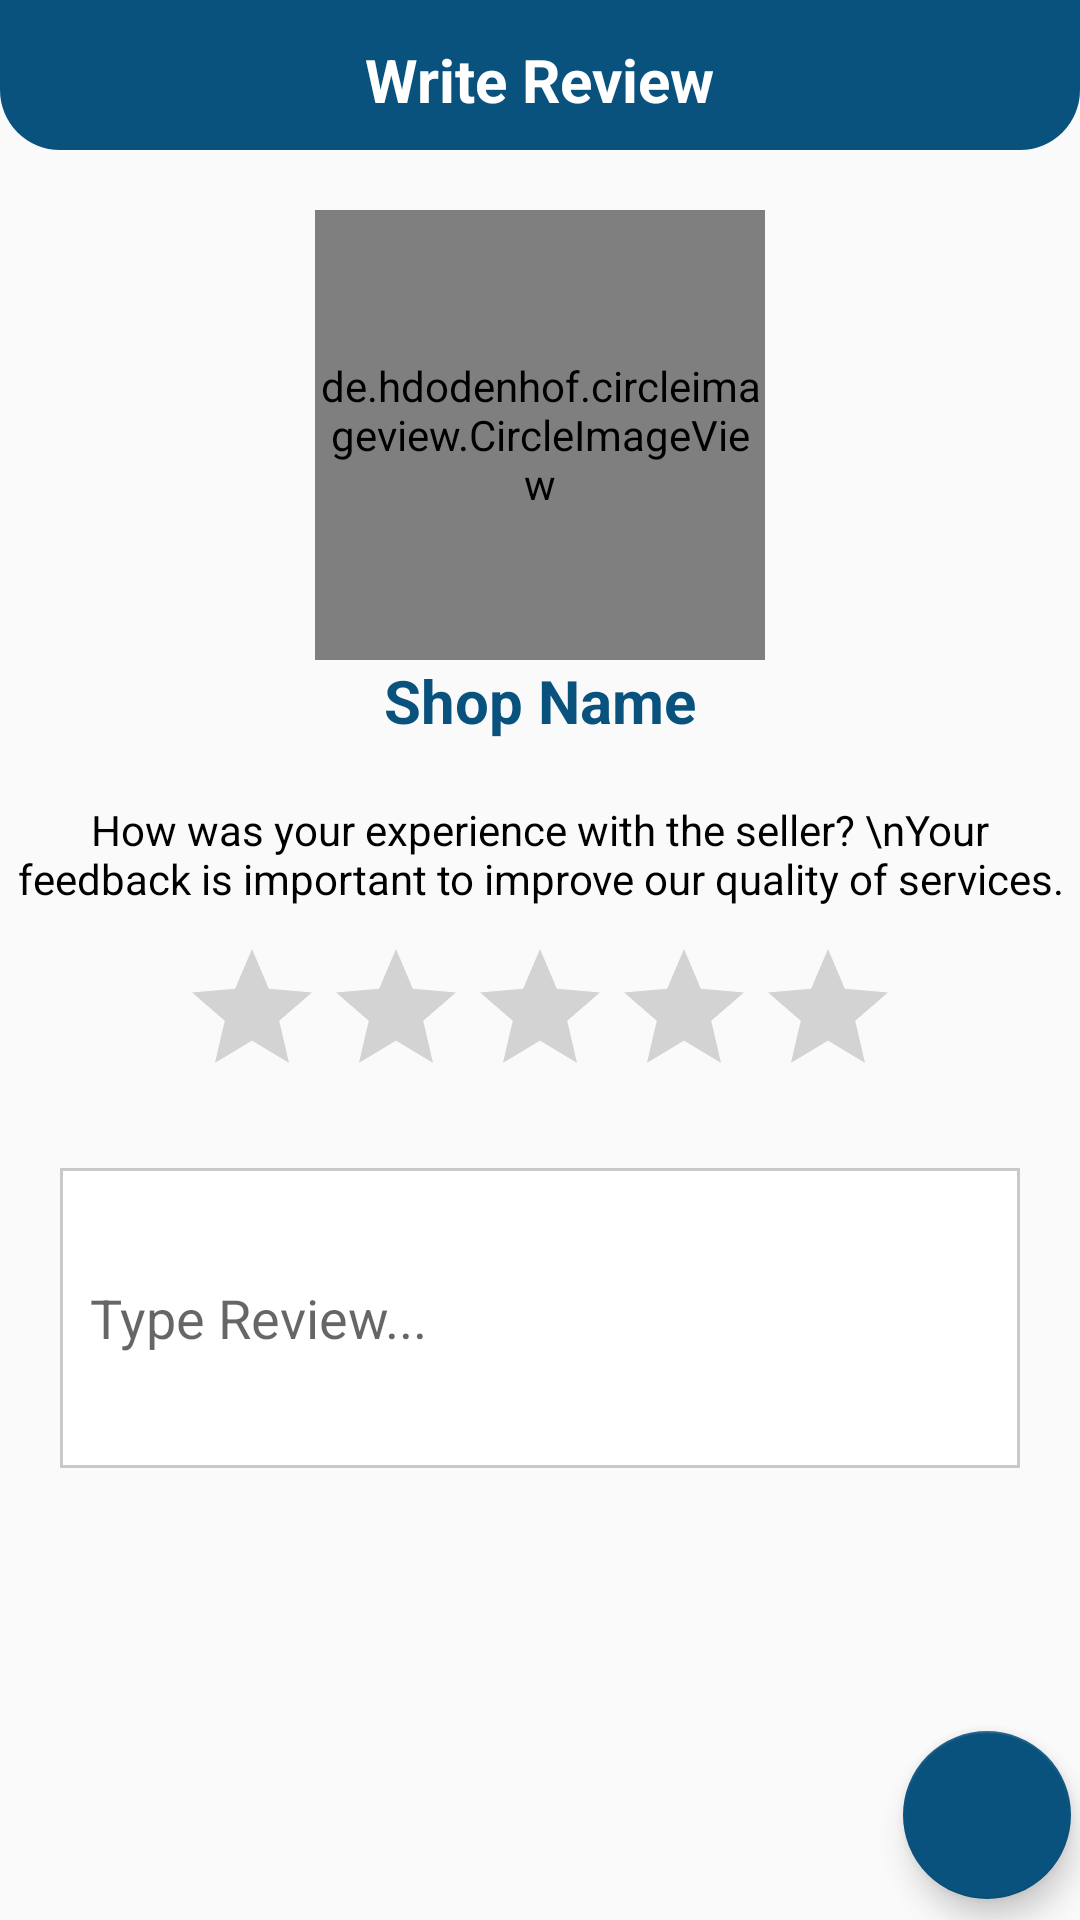

The Android layout XML behind this screen, and the referenced resources:
<!-- AndroidManifest.xml: application theme Theme.GoGrocery -->
<!-- res/layout/activity_write_review.xml -->
<?xml version="1.0" encoding="utf-8"?>
<RelativeLayout xmlns:android="http://schemas.android.com/apk/res/android"
    xmlns:app="http://schemas.android.com/apk/res-auto"
    xmlns:tools="http://schemas.android.com/tools"
    android:layout_width="match_parent"
    android:layout_height="match_parent"
    tools:context=".activities.WriteReviewActivity"
    android:orientation="vertical">

    <RelativeLayout
        android:id="@+id/toolbarRl"
        android:layout_width="match_parent"
        android:layout_height="wrap_content"
        android:padding="10dp"
        android:background="@drawable/shape_rect01">

        <ImageButton
            android:id="@+id/backBtn"
            android:layout_width="30dp"
            android:layout_height="30dp"
            android:src="@drawable/ic_back_white"
            android:background="@null"/>

        <TextView
            android:layout_width="wrap_content"
            android:layout_height="wrap_content"
            android:layout_centerHorizontal="true"
            android:layout_marginTop="3dp"
            android:text="Write Review"
            android:textSize="20sp"
            android:textStyle="bold"
            android:textColor="#ffffff"/>
    </RelativeLayout>

    
    <de.hdodenhof.circleimageview.CircleImageView
        android:id="@+id/profileIv"
        android:layout_below="@+id/toolbarRl"
        android:layout_centerHorizontal="true"
        android:layout_width="150dp"
        android:layout_height="150dp"
        android:layout_marginTop="20dp"
        android:src="@drawable/ic_store_gray"
        android:layout_gravity="center_horizontal"
        app:civ_border_color="#0A527E"
        app:civ_border_width="2dp"/>

    <TextView
        android:id="@+id/shopNameTv"
        android:layout_below="@+id/profileIv"
        android:layout_centerHorizontal="true"
        android:layout_width="wrap_content"
        android:layout_height="wrap_content"
        android:layout_gravity="center_horizontal"
        android:text="Shop Name"
        android:textColor="@color/colorPrimary"
        android:textSize="20sp"
        android:textStyle="bold"/>

    <TextView
        android:id="@+id/labelTv"
        android:layout_below="@+id/shopNameTv"
        android:textAlignment="center"
        android:layout_width="match_parent"
        android:layout_height="wrap_content"
        android:layout_marginTop="20dp"
        android:textColor="@color/colorBlack"
        android:text="How was your experience with the seller? \nYour feedback is important to improve our quality of services."
        android:layout_gravity="center_horizontal" />

    <RatingBar
        android:id="@+id/ratingBar"
        android:layout_below="@+id/labelTv"
        android:layout_centerHorizontal="true"
        android:layout_width="wrap_content"
        android:layout_height="wrap_content"
        android:layout_gravity="center_horizontal"
        android:numStars="5"
        android:layout_marginTop="10dp"/>

    <EditText
        android:id="@+id/reviewEt"
        android:layout_below="@+id/ratingBar"
        android:layout_width="match_parent"
        android:layout_height="wrap_content"
        android:background="@drawable/shape_rect02"
        android:hint="Type Review..."
        android:layout_gravity="top"
        android:minHeight="100dp"
        android:padding="10dp"
        android:layout_margin="20dp"/>

    <com.google.android.material.floatingactionbutton.FloatingActionButton
        android:id="@+id/submitBtn"
        android:layout_width="wrap_content"
        android:layout_height="wrap_content"
        android:layout_alignParentEnd="true"
        android:layout_alignParentRight="true"
        android:layout_alignParentBottom="true"
        android:layout_gravity="end|bottom"
        android:layout_marginStart="5dp"
        android:layout_marginLeft="5dp"
        android:layout_marginTop="5dp"
        android:layout_marginEnd="3dp"
        android:layout_marginRight="3dp"
        android:layout_marginBottom="7dp"
        android:src="@drawable/ic_done_white"
        app:backgroundTint="#0A527E" />

</RelativeLayout>
<!-- resources referenced by this layout -->
<resources>
  <color name="colorBlack">#000000</color>
  <color name="colorPrimary">#0A527E</color>
      //6200EE
  <!-- drawable ic_store_gray (drawable) -->
  <vector
      android:height="24dp"
      android:tint="#C2C2C2"
      android:viewportHeight="24"
      android:viewportWidth="24"
      android:width="24dp"
      xmlns:android="http://schemas.android.com/apk/res/android">
      <path
          android:fillColor="@android:color/white"
          android:pathData="M20,4L4,4v2h16L20,4zM21,14v-2l-1,-5L4,7l-1,5v2h1v6h10v-6h4v6h2v-6h1zM12,18L6,18v-4h6v4z"/>
  </vector>
  <!-- drawable shape_rect01 (drawable) -->
  <?xml version="1.0" encoding="utf-8"?>
  <shape xmlns:android="http://schemas.android.com/apk/res/android"
      android:shape="rectangle">
      <solid android:color="#0A527E"/>
      <corners android:bottomLeftRadius="20dp"
          android:bottomRightRadius="20dp"/>
  </shape>
  <!-- drawable shape_rect02 (drawable) -->
  <?xml version="1.0" encoding="utf-8"?>
  <shape xmlns:android="http://schemas.android.com/apk/res/android"
  
      android:shape="rectangle">
      <solid android:color="#ffffff"/>
      <stroke android:color="#C9C9C9"
          android:width="1dp"/>
  
  </shape>
  <style name="Theme.GoGrocery" parent="Theme.AppCompat.DayNight.NoActionBar">
          
          <item name="colorPrimary">@color/purple_500</item>
          <item name="colorPrimaryVariant">@color/purple_700</item>
          <item name="colorOnPrimary">@color/colorWhite</item>
          
          <item name="colorSecondary">@color/teal_200</item>
          <item name="colorSecondaryVariant">@color/teal_700</item>
          <item name="colorOnSecondary">@color/colorBlack</item>
          
          <item name="android:statusBarColor" tools:targetApi="l">?attr/colorPrimaryVariant</item>
          
      </style>
  <color name="purple_500">#FF6200EE</color>
  <color name="purple_700">#FF3700B3</color>
  <color name="colorWhite">#FFFFFF</color>
  <color name="teal_200">#FF03DAC5</color>
  <color name="teal_700">#FF018786</color>
</resources>
